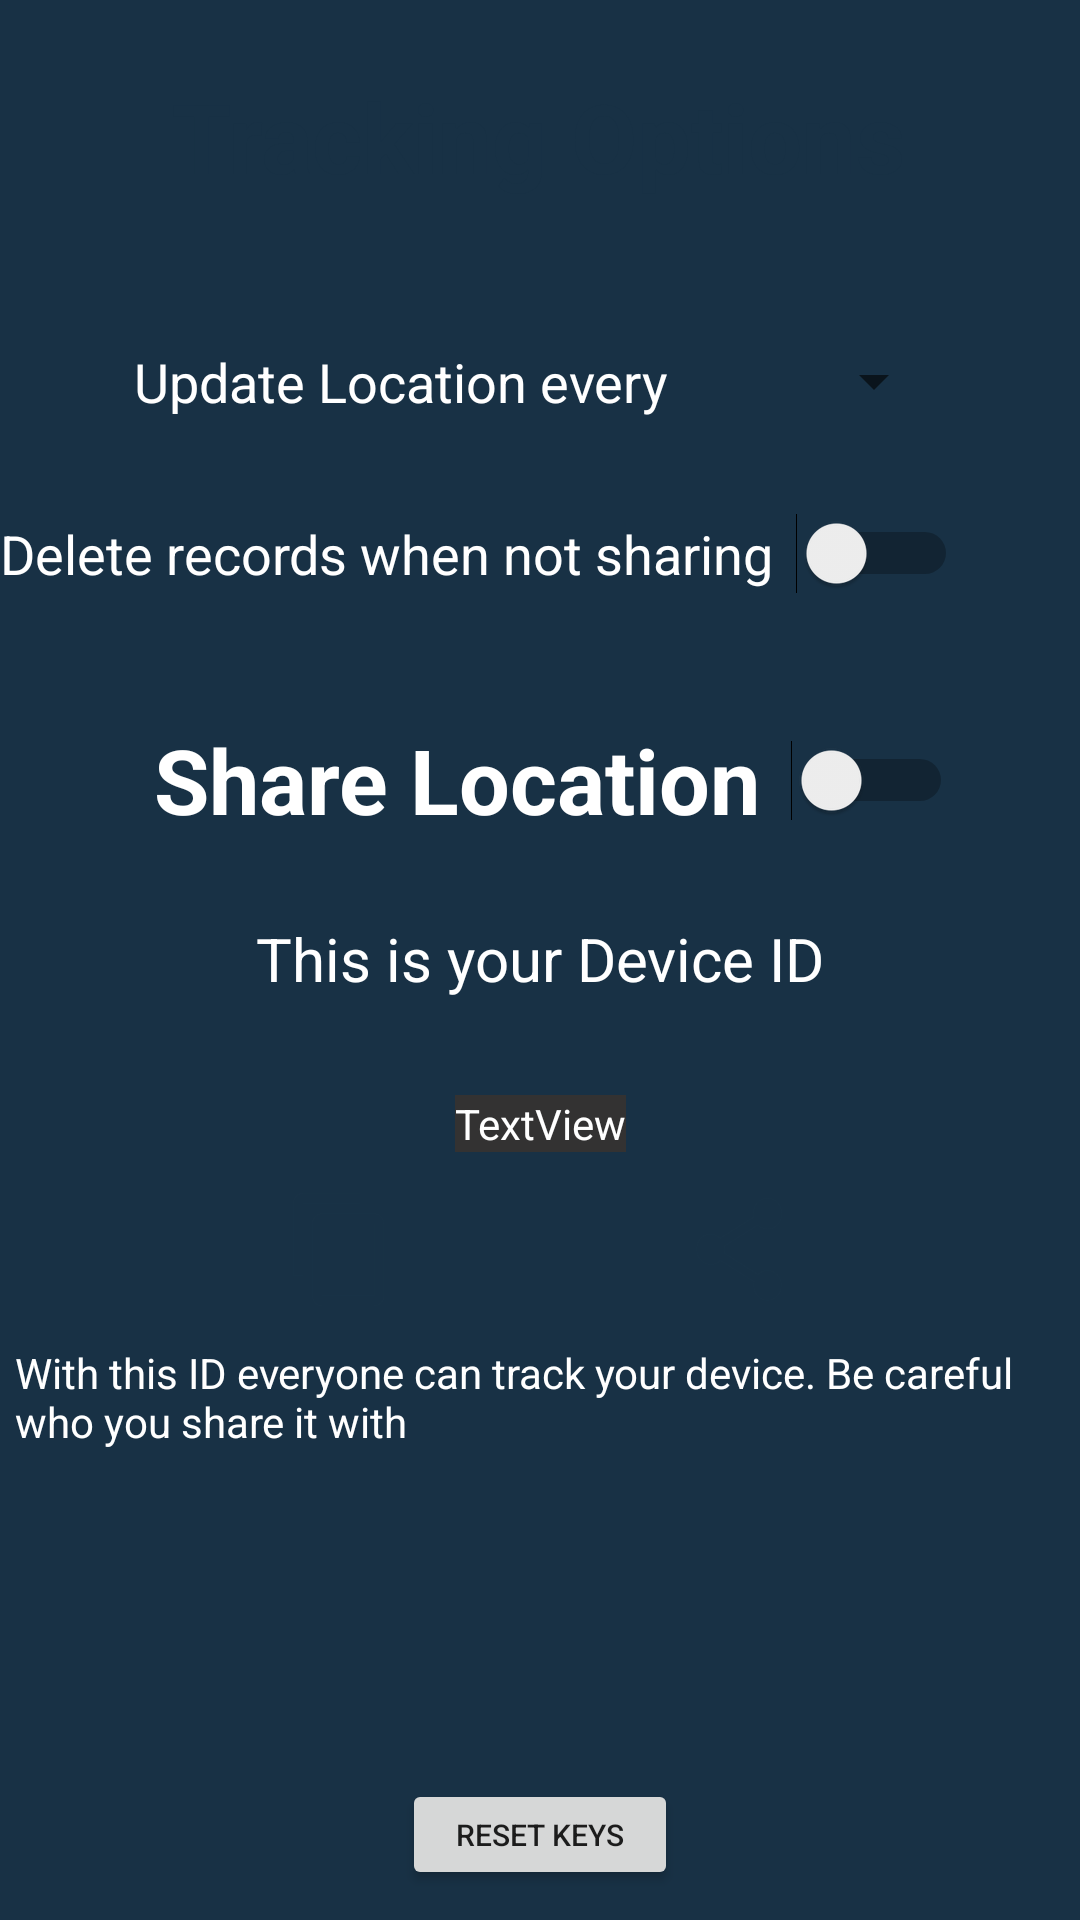

Produce the Android XML layout that renders to this screen, including the resource entries it uses.
<!-- AndroidManifest.xml: application theme Base.Theme.AnonGPS -->
<!-- res/layout/activity_track.xml -->
<?xml version="1.0" encoding="utf-8"?>
<androidx.constraintlayout.widget.ConstraintLayout xmlns:android="http://schemas.android.com/apk/res/android"
    xmlns:app="http://schemas.android.com/apk/res-auto"
    xmlns:tools="http://schemas.android.com/tools"
    android:layout_width="match_parent"
    android:layout_height="match_parent"
    android:background="@color/backround"
    tools:context=".TrackActivity">

    
    
    
    
    
    
    
    
    
    
    

    <TextView
        android:id="@+id/Title"
        android:layout_width="wrap_content"
        android:layout_height="wrap_content"
        android:layout_marginTop="24dp"
        android:text="Tracking Options"
        android:textColor="@color/BaseColor"
        android:textSize="32sp"
        android:textStyle="bold"
        app:layout_constraintEnd_toEndOf="parent"
        app:layout_constraintHorizontal_bias="0.496"
        app:layout_constraintStart_toStartOf="parent"
        app:layout_constraintTop_toTopOf="parent" />

    <Switch
        android:id="@+id/masterSwitch"
        android:layout_width="wrap_content"
        android:layout_height="48dp"
        android:layout_marginTop="38dp"
        android:background="@color/buttonColorTint"
        android:paddingLeft="10sp"
        android:switchPadding="10sp"
        android:text="Share Location"
        android:textColor="@color/white"
        android:textColorHighlight="@color/BaseColor"
        android:textSize="30sp"
        android:textStyle="bold"
        app:layout_constraintEnd_toEndOf="parent"
        app:layout_constraintHorizontal_bias="0.496"
        app:layout_constraintStart_toStartOf="parent"
        app:layout_constraintTop_toBottomOf="@+id/recordSwitch" />

    <Spinner
        android:id="@+id/timeSpinner"
        android:layout_width="wrap_content"
        android:layout_height="wrap_content"
        android:layout_marginTop="48dp"
        app:layout_constraintEnd_toEndOf="parent"
        app:layout_constraintHorizontal_bias="0.5"
        app:layout_constraintStart_toEndOf="@+id/textView4"
        app:layout_constraintTop_toBottomOf="@+id/Title" />

    <TextView
        android:id="@+id/textView4"
        android:layout_width="wrap_content"
        android:layout_height="wrap_content"
        android:layout_marginTop="48dp"
        android:text="Update Location every"
        android:textColor="@color/white"
        android:textSize="18sp"
        app:layout_constraintEnd_toStartOf="@+id/timeSpinner"
        app:layout_constraintHorizontal_bias="0.5"
        app:layout_constraintStart_toStartOf="parent"
        app:layout_constraintTop_toBottomOf="@+id/Title" />

    <TextView
        android:id="@+id/textView2"
        android:layout_width="wrap_content"
        android:layout_height="wrap_content"
        android:layout_marginTop="22dp"
        android:text="This is your Device ID"
        android:textColor="@color/white"
        android:textSize="20sp"
        app:layout_constraintEnd_toEndOf="parent"
        app:layout_constraintStart_toStartOf="parent"
        app:layout_constraintTop_toBottomOf="@+id/masterSwitch" />

    <TextView
        android:id="@+id/IdText"
        android:layout_width="wrap_content"
        android:layout_height="wrap_content"
        android:layout_marginTop="32dp"
        android:background="#333232"
        android:text="TextView"
        android:textColor="@color/white"
        app:layout_constraintEnd_toEndOf="parent"
        app:layout_constraintStart_toStartOf="parent"
        app:layout_constraintTop_toBottomOf="@+id/textView2" />

    <Button
        android:id="@+id/copyBtn"
        style="@style/Widget.AppCompat.Button.Small"
        android:layout_width="38dp"
        android:layout_height="41dp"
        android:layout_marginTop="12dp"
        android:background="?attr/actionModeCopyDrawable"
        android:backgroundTint="@color/BaseColor"
        app:layout_constraintEnd_toStartOf="@+id/shareBtn"
        app:layout_constraintHorizontal_bias="0.5"
        app:layout_constraintStart_toStartOf="parent"
        app:layout_constraintTop_toBottomOf="@+id/IdText" />

    <Button
        android:id="@+id/shareBtn"
        style="@style/Widget.AppCompat.Button.Small"
        android:layout_width="38dp"
        android:layout_height="41dp"
        android:layout_marginTop="12dp"
        android:background="?attr/actionModeShareDrawable"
        android:backgroundTint="@color/BaseColor"
        app:layout_constraintEnd_toEndOf="parent"
        app:layout_constraintHorizontal_bias="0.5"
        app:layout_constraintStart_toEndOf="@+id/copyBtn"
        app:layout_constraintTop_toBottomOf="@+id/IdText" />

    <Button
        android:id="@+id/resetBtn"
        android:layout_width="92dp"
        android:layout_height="37dp"
        android:layout_marginBottom="10dp"
        android:text="Reset Keys"
        android:textSize="10sp"
        app:layout_constraintBottom_toBottomOf="parent"
        app:layout_constraintEnd_toEndOf="parent"
        app:layout_constraintHorizontal_bias="0.5"
        app:layout_constraintStart_toStartOf="parent" />

    <TextView
        android:id="@+id/infoTextView"
        android:layout_width="wrap_content"
        android:layout_height="wrap_content"
        android:layout_marginStart="5dp"
        android:layout_marginTop="11dp"
        android:layout_marginEnd="5dp"
        android:text="With this ID everyone can track your device. Be careful who you share it with"
        android:textColor="@color/white"
        app:layout_constraintEnd_toEndOf="parent"
        app:layout_constraintHorizontal_bias="0.0"
        app:layout_constraintStart_toStartOf="parent"
        app:layout_constraintTop_toBottomOf="@+id/copyBtn" />

    <Switch
        android:id="@+id/recordSwitch"
        android:layout_width="wrap_content"
        android:layout_height="wrap_content"
        android:layout_marginTop="32dp"
        android:layout_marginEnd="2dp"
        android:switchPadding="8sp"
        android:text="Delete records when not sharing"
        android:textColor="@color/white"
        android:textSize="18sp"
        app:layout_constraintEnd_toStartOf="@+id/help1"
        app:layout_constraintStart_toStartOf="parent"
        app:layout_constraintTop_toBottomOf="@+id/timeSpinner" />

    <Button
        android:id="@+id/help1"
        style="@style/Widget.AppCompat.Button.Small"
        android:layout_width="31dp"
        android:layout_height="35dp"
        android:layout_marginTop="32dp"
        android:layout_marginEnd="8dp"
        android:background="@android:drawable/ic_menu_help"
        android:backgroundTint="@color/BaseColor"
        app:layout_constraintEnd_toEndOf="parent"
        app:layout_constraintTop_toBottomOf="@+id/timeSpinner" />

    <Button
        android:id="@+id/help2"
        style="@style/Widget.AppCompat.Button.Small"
        android:layout_width="31dp"
        android:layout_height="35dp"
        android:layout_marginStart="61dp"
        android:layout_marginTop="22dp"
        android:layout_marginEnd="8dp"
        android:background="@android:drawable/ic_menu_help"
        android:backgroundTint="@color/BaseColor"
        app:layout_constraintEnd_toEndOf="parent"
        app:layout_constraintStart_toEndOf="@+id/textView2"
        app:layout_constraintTop_toBottomOf="@+id/masterSwitch" />

</androidx.constraintlayout.widget.ConstraintLayout>
<!-- resources referenced by this layout -->
<resources>
  <color name="BaseColor">#183145</color>
  <color name="buttonColorTint">#183145</color>
  <color name="white">#FFFFFFFF</color>
  <style name="Base.Theme.AnonGPS" parent="Theme.AppCompat.Light.DarkActionBar">
          
          
          <item name="android:windowBackground">@color/BaseColor</item>
          <item name="android:colorPrimary">@color/BaseColor</item>
          <item name="android:colorPrimaryDark">@color/BaseColor</item>
          <item name="android:textColorLink">@color/BaseColor</item>
      </style>
</resources>
